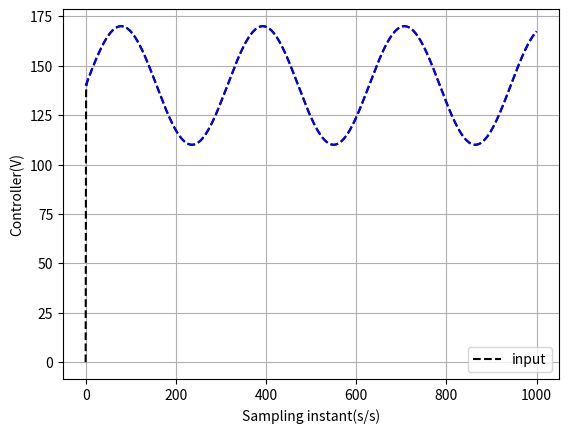
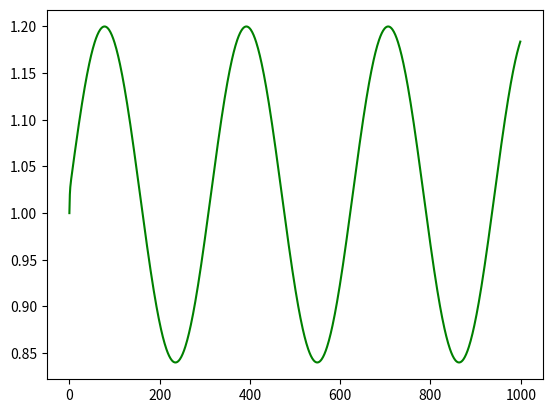
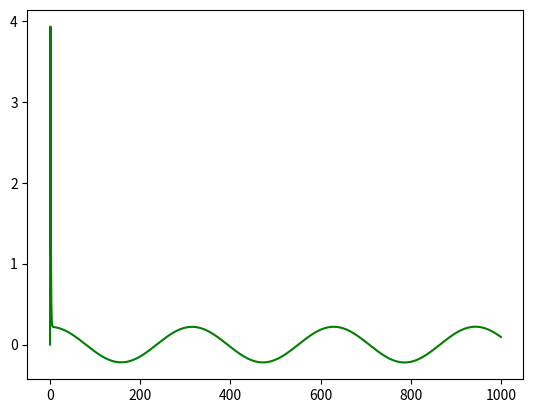
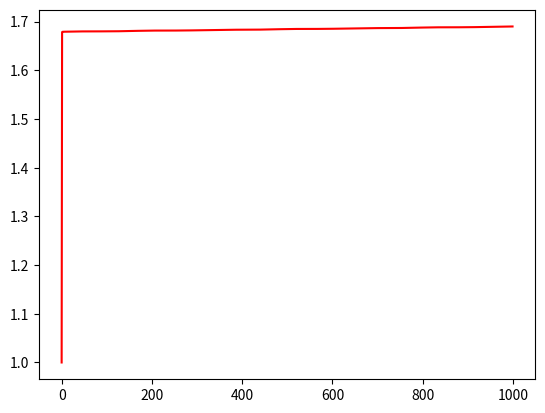

Source code (Python) for these figures, in order:
import numpy as np
import matplotlib.pyplot as plt

# Step factor initializations
rho = 0.01
eta = 0.01
lamda = 1

# input difference
epsilon = 10**(-5)

# Define phi and ystar as arrays
phi = np.zeros((1000, 1))
phi[0] = 1
phi[1] = 1
mu = 1

# Input initializations
u = np.zeros((1000, 1))
u[0] = 1
u[1] = 1


yt = np.zeros((1001, 1))
y = np.zeros((1001, 1))
e = np.zeros((1001, 1))
y[0] = 0
y[1] = 0
# Define time array with offset (adjusted for plotting)
time_plot = np.arange(0, 1000)  # This creates an array from 0 to 999


#DC Motor Parameters

Ra = 0.04  # Armature resistance (Ω)
J = 1.2  # Inertia (kg*m^2)
La = 0.006  # Armature inductance (H)
k_ = 0.245  # Motor constant (Nm/A^2)
B = 0.00006  # Damping coefficient (kg*m^2/s)
Lf = 1.0  # Field inductance constant
Tl = 25.0  # Load torque (N)
omega_ref = 200.0  # Motor speed reference (rad/s)
# ua = 20
delta  = 3

def model(u,ddtheta,i):
    ddtheta = (-B/J)*ddtheta+(k_/J)*i
    di = (-k_/La)*ddtheta-(Ra/La)*i + u/La
    return di 


for k in range(1001):
     # Trajectory
    # if k <= 500:
    #     yt[k+1] = 125 * (-1)**(round(k/100))
    # elif 500 < k <= 700:
    #     yt[k+1] = 125 * np.sin(k*np.pi/100) + 0.3 * np.cos(k*np.pi/50)
    # else:
    #     yt[k+1] = 125* (-1)**(round(k/500))
    yt[k]=30*np.sin(0.02*k)+140


# Loop with time adjustment
for k in range(1000):
     # Use actual time for calculations (t-2)
    #   actual_time = t - 2 

    
    
    #Estimator
       
    if k==0 :
        phi[0]=1
    elif k == 1:
       phi[k] = phi[k-1] + ((eta*(u[k-1]-0)) / (mu + (u[k-1]-0)**2)) * (y[k]-y[k-1] - phi[k-1]*(u[k-1]-0))
    else:
       phi[k] = phi[k-1] + ((eta*(u[k-1]-u[k-2])) / (mu + (u[k-1]-u[k-2])**2)) * (y[k]-y[k-1] - phi[k-1]*(u[k-1]-u[k-2]))

    # if (phi[k]) <= epsilon or abs(u[k-1]-u[k-2]) <= epsilon:
    #     phi[k] = phi[1]


    #input 
    if k == 0:
        u[0]=1
    else:
        # Check if k+1 is within bounds for yt
        # if k + 1 < 1000:
        u[k] = u[k-1] + (rho * phi[k]) / (lamda + ((np.linalg.norm(phi[k]))**2)) * (yt[k+1] - y[k])

        # else:
        # # Handle the case when t+1 is out of bounds
        #     u[k] = ((rho * phi[k]) / lamda + phi[k]**2) * (yt[k+1] - y[k])



    #if 1 <= k <= 499 :
    # if k >= 2:
    #y[k+1] = (y[k] /  (1 + y[k]**2)) + 5*u[k]
    y[k+1] = model(u[k],5,2)
    e[k+1] = yt[k+1] - y[k+1]





#    for u, ddtheta, i in range (1000) :

#        ddtheta_values = model(u,ddtheta, i)
    


    #  System Dynamics
    # if 1 <= t <= 499:  
    #     y[k+1] = (y[k]/(1+(y[k])**2))+(u[k]**3)
    # elif k >= 500:  
    #     y[k+1] = (y[k]*y[k-1]*y[k-2]*u[k-1]*(y[k-2]-1)+round(t/500)*u[k])/(1+(y[k-1]**2)+(y[k-2]**2))
    #DC Motor 

    # def motor_speed(t):
    #     if k >= 2:
    #         tf = k / ((J + B) * (La + Ra) + k**2)
    #         s = tf
    #         return (k * omega_ref) / ((J*s + Ra) * (La*s + Ra) + k**2)
    #     else:
    #             return 0  # Return 0 for k < 2
        


        # def Te(ifield,iarm):
        #     return K * ifield * iarm

        # def E(ifield):
        #  return k * ifield * omega_ref

        # K = k * Lf

        # def dia_dt(ua,ia):
        #     (1/La) * (ua - Ra * ia - E)

        # def dif_dt(uf,Rf, ifield):
        #     (1/Lf) * (uf - Rf * ifield)

        # domega_dt = (1/J) * ((Te) - (Tl))
        # print(motor_speed)
    # Define time array
# t_values = np.linspace(0, 10, 1000)  # Adjust time range as needed

# # Calculate motor speed for each time value
# motor_speed_values = [motor_speed(t) for k in t_values]



# Plotting with adjusted time labels
plt.figure(1)

# plt.plot(phi,'--r')
# plt.plot(yt,'--b')
plt.plot(y,'--k')
plt.plot(yt,'--b')
plt.legend(['input'])
plt.xlabel('Sampling instant(s/s)')
plt.ylabel('Controller(V)')
plt.grid(True)

# Set x-axis limits to clearly show 0 to 2 range
# plt.xlim(0, 2)
# plt.ylim(0, 60)

plt.show()

plt.figure(2)
plt.plot(u,'-g')  # Use time_plot for x-axis
# plt.plot(t_values,motor_speed_values, '--g')
# plt.xlabel('Sampling instant(s/s)')
# plt.ylabel('Rotate speed')

# plt.grid(True)
plt.show()
plt.figure(3)
plt.plot(e,'-g') 
plt.show()

plt.figure(4)
plt.plot(phi,'-r') 
plt.show()